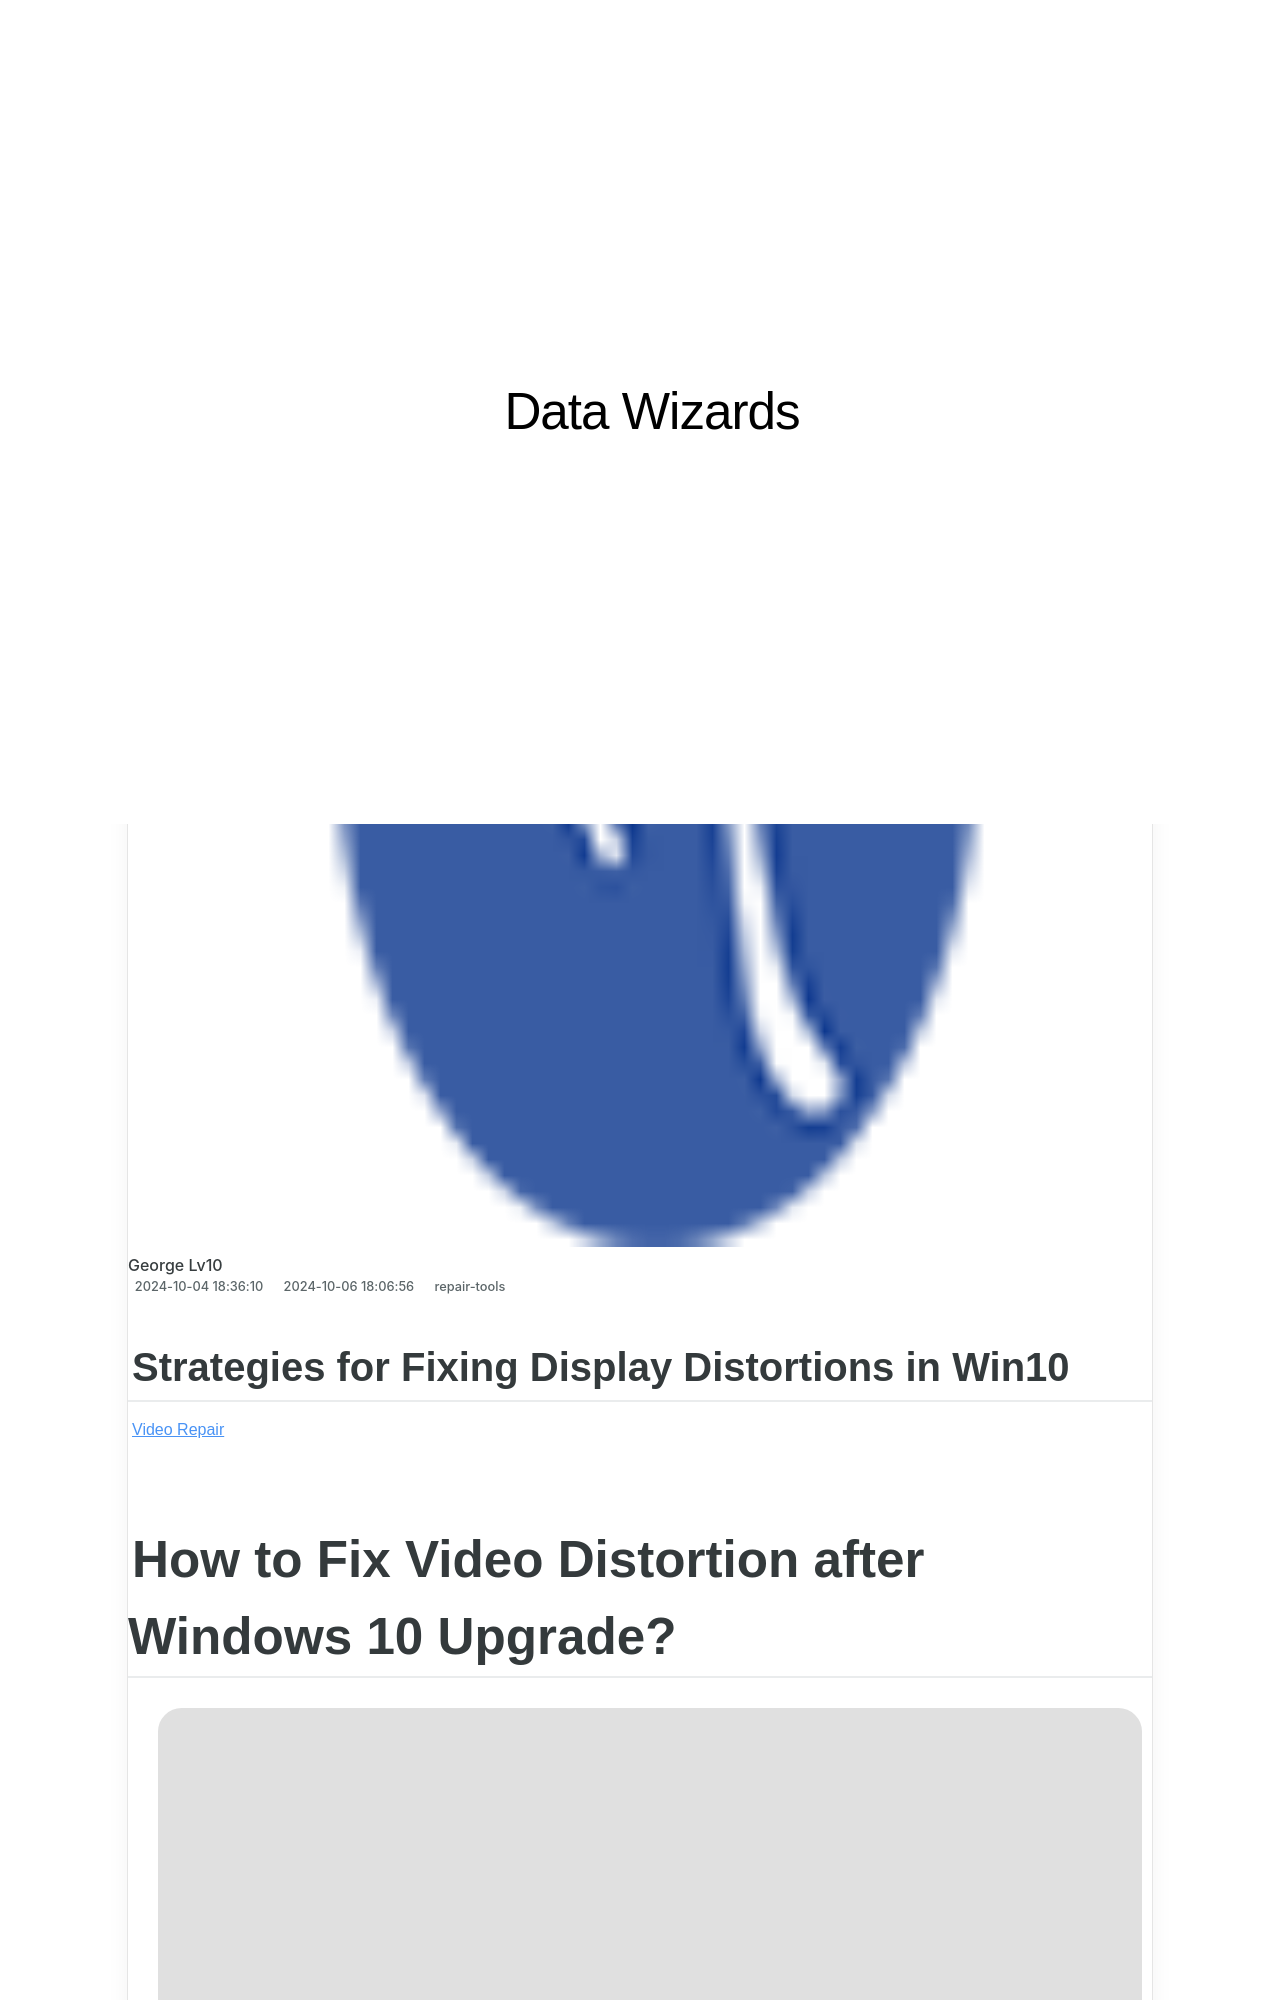

repository: techidaily/site-data-wizards · page: strategies-for-fixing-display-distortions-in-win10/index.html · generator: jekyll

---
title: Strategies for Fixing Display Distortions in Win10
date: 2024-10-04T18:36:10.326Z
updated: 2024-10-06T18:06:56.723Z
categories:
  - repair-tools
description: This Article Describes Strategies for Fixing Display Distortions in Win10
excerpt: This Article Describes Strategies for Fixing Display Distortions in Win10
keywords: Windows 10 Display Fix,Win10 Screen Distortion Resolution,Display Correction in Windows 10,How to Correct Win10 Display Issues,Fixing Visual Artifacts in Windows 10,Improving Win10 Display Quality,Windows 10 Screen Calibration Tips
thumbnail: https://thmb.techidaily.com/1f7a28a8bb8145eaefcf7bd927fe30950467d63b1317d80297e6274f57adb5a8.jpg
---

## Strategies for Fixing Display Distortions in Win10

[Video Repair](https://tools.techidaily.com/stellardata-recovery/buy-now/)
